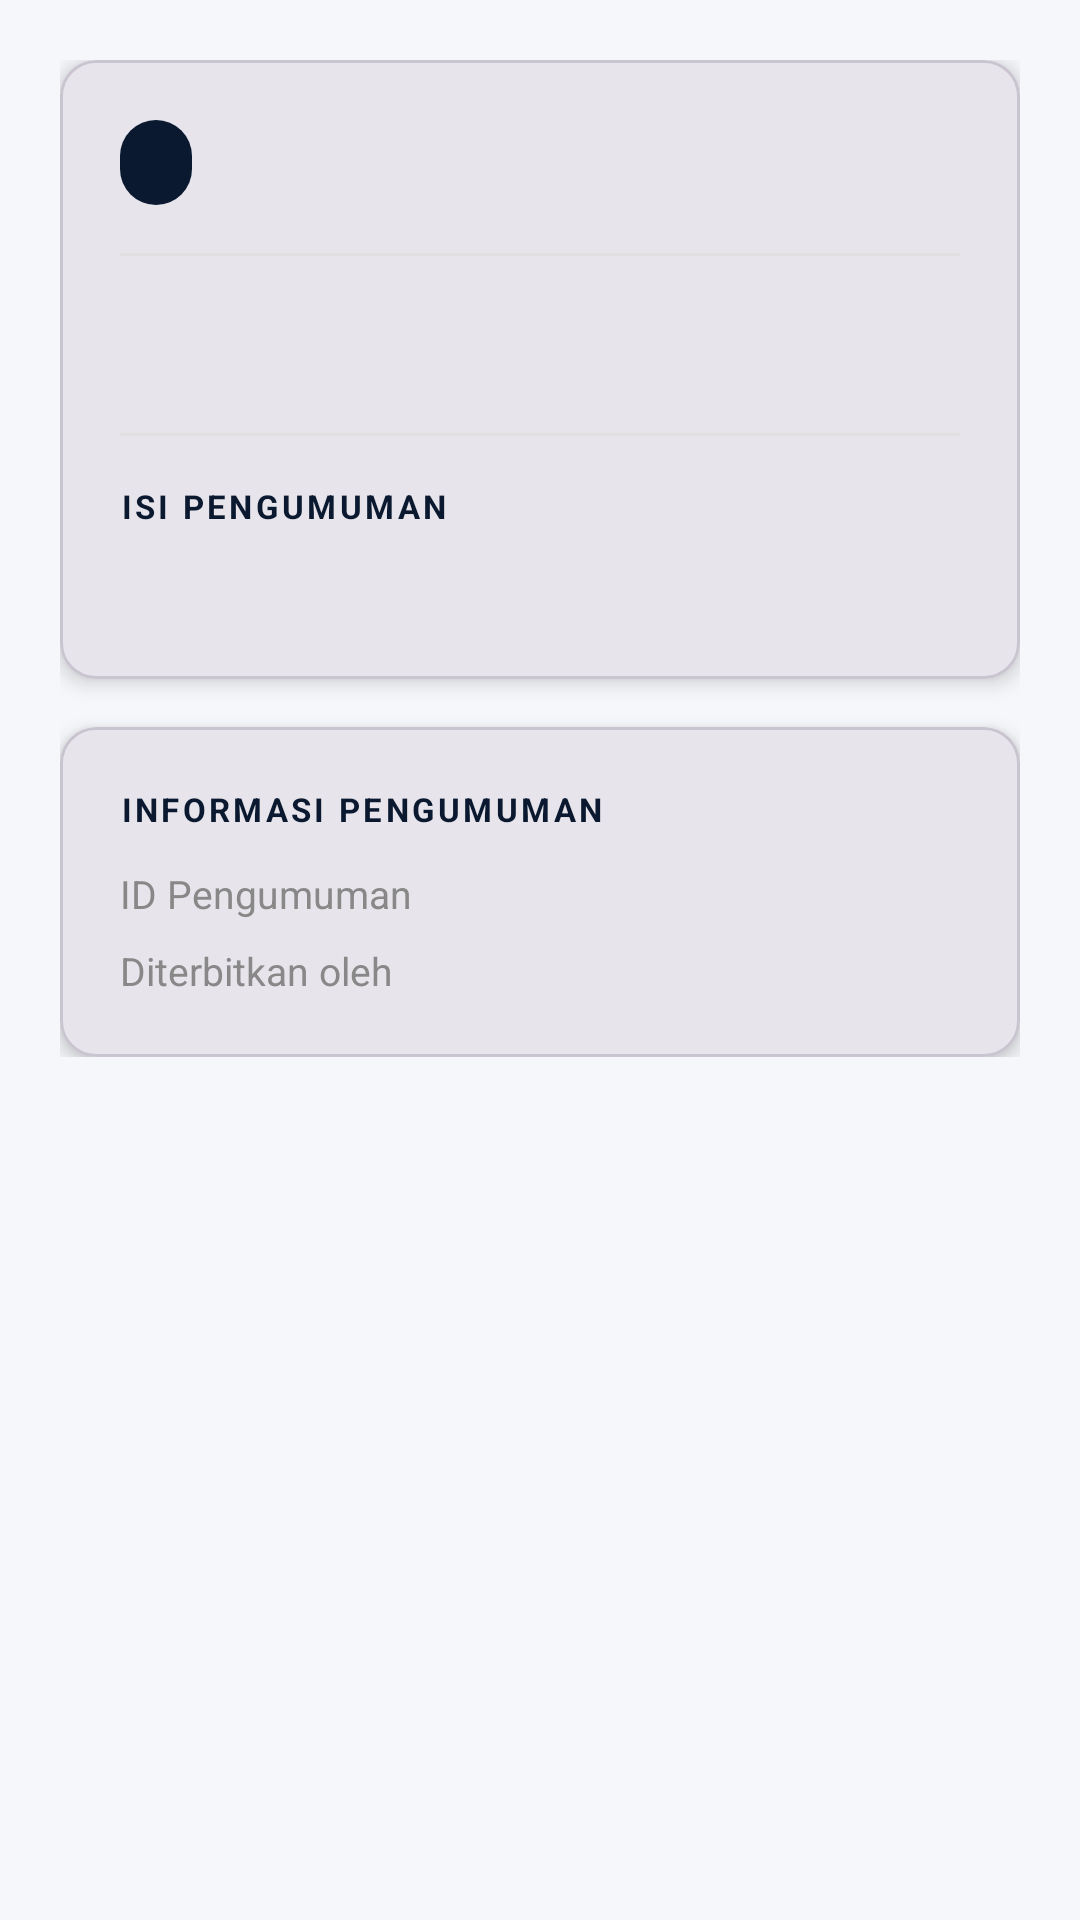

This screen was rendered from an Android layout file. Write that file and the resources it references.
<!-- AndroidManifest.xml: application theme Theme.SIAKAD -->
<!-- res/layout/activity_detail_pengumuman.xml -->
<?xml version="1.0" encoding="utf-8"?>
<androidx.core.widget.NestedScrollView xmlns:android="http://schemas.android.com/apk/res/android"
    xmlns:app="http://schemas.android.com/apk/res-auto"
    xmlns:tools="http://schemas.android.com/tools"
    android:layout_width="match_parent"
    android:layout_height="match_parent"
    android:background="#F5F7FA"
    tools:context=".DetailPengumumanActivity">

    <LinearLayout
        android:layout_width="match_parent"
        android:layout_height="wrap_content"
        android:orientation="vertical"
        android:padding="20dp">

        <com.google.android.material.card.MaterialCardView
            android:layout_width="match_parent"
            android:layout_height="wrap_content"
            app:cardCornerRadius="12dp"
            app:cardElevation="4dp">

            <LinearLayout
                android:layout_width="match_parent"
                android:layout_height="wrap_content"
                android:orientation="vertical"
                android:padding="20dp">

                <TextView
                    android:id="@+id/tvDetailTag"
                    android:layout_width="wrap_content"
                    android:layout_height="wrap_content"
                    android:background="@drawable/bg_tag"
                    android:paddingHorizontal="12dp"
                    android:paddingVertical="6dp"
                    android:textColor="#FFFFFF"
                    android:textSize="12sp"
                    android:textStyle="bold" />

                <View
                    android:layout_width="match_parent"
                    android:layout_height="1dp"
                    android:layout_marginVertical="16dp"
                    android:background="#E0E0E0" />

                <TextView
                    android:id="@+id/tvDetailTitle"
                    android:layout_width="match_parent"
                    android:layout_height="wrap_content"
                    android:textColor="#1A1A2E"
                    android:textSize="20sp"
                    android:textStyle="bold"
                    android:lineSpacingExtra="4dp" />

                <View
                    android:layout_width="match_parent"
                    android:layout_height="1dp"
                    android:layout_marginVertical="16dp"
                    android:background="#E0E0E0" />

                <TextView
                    android:layout_width="wrap_content"
                    android:layout_height="wrap_content"
                    android:text="ISI PENGUMUMAN"
                    android:textColor="?attr/colorPrimary"
                    android:textSize="11sp"
                    android:textStyle="bold"
                    android:letterSpacing="0.1" />

                <TextView
                    android:id="@+id/tvDetailBody"
                    android:layout_width="match_parent"
                    android:layout_height="wrap_content"
                    android:layout_marginTop="10dp"
                    android:lineSpacingExtra="6dp"
                    android:textColor="#333333"
                    android:textSize="15sp" />

            </LinearLayout>
        </com.google.android.material.card.MaterialCardView>

        <com.google.android.material.card.MaterialCardView
            android:layout_width="match_parent"
            android:layout_height="wrap_content"
            android:layout_marginTop="16dp"
            app:cardCornerRadius="12dp"
            app:cardElevation="4dp">

            <LinearLayout
                android:layout_width="match_parent"
                android:layout_height="wrap_content"
                android:orientation="vertical"
                android:padding="20dp">

                <TextView
                    android:layout_width="wrap_content"
                    android:layout_height="wrap_content"
                    android:text="INFORMASI PENGUMUMAN"
                    android:textColor="?attr/colorPrimary"
                    android:textSize="11sp"
                    android:textStyle="bold"
                    android:letterSpacing="0.1" />

                <LinearLayout
                    android:layout_width="match_parent"
                    android:layout_height="wrap_content"
                    android:layout_marginTop="12dp"
                    android:orientation="horizontal">
                    <TextView
                        android:layout_width="0dp"
                        android:layout_height="wrap_content"
                        android:layout_weight="1"
                        android:text="ID Pengumuman"
                        android:textColor="#888888"
                        android:textSize="13sp" />
                    <TextView
                        android:id="@+id/tvDetailId"
                        android:layout_width="0dp"
                        android:layout_height="wrap_content"
                        android:layout_weight="1"
                        android:textColor="#333333"
                        android:textSize="13sp"
                        android:textStyle="bold" />
                </LinearLayout>

                <LinearLayout
                    android:layout_width="match_parent"
                    android:layout_height="wrap_content"
                    android:layout_marginTop="8dp"
                    android:orientation="horizontal">
                    <TextView
                        android:layout_width="0dp"
                        android:layout_height="wrap_content"
                        android:layout_weight="1"
                        android:text="Diterbitkan oleh"
                        android:textColor="#888888"
                        android:textSize="13sp" />
                    <TextView
                        android:id="@+id/tvDetailUserId"
                        android:layout_width="0dp"
                        android:layout_height="wrap_content"
                        android:layout_weight="1"
                        android:textColor="#333333"
                        android:textSize="13sp"
                        android:textStyle="bold" />
                </LinearLayout>
            </LinearLayout>
        </com.google.android.material.card.MaterialCardView>

    </LinearLayout>
</androidx.core.widget.NestedScrollView>
<!-- resources referenced by this layout -->
<resources>
  <!-- drawable bg_tag (drawable) -->
  <?xml version="1.0" encoding="utf-8"?>
  <shape xmlns:android="http://schemas.android.com/apk/res/android"
      android:shape="rectangle">
      <solid android:color="#0A192F" />
      <corners android:radius="20dp" />
  </shape>
  <style name="Theme.SIAKAD" parent="Theme.Material3.DayNight.NoActionBar">
          
          <item name="colorPrimary">#0A192F</item> 
          <item name="colorOnPrimary">#FFFFFF</item>
          <item name="colorPrimaryContainer">#D8E2FF</item>
          <item name="colorOnPrimaryContainer">#001A41</item>
          
          
          <item name="colorSecondary">#575E71</item>
          <item name="colorOnSecondary">#FFFFFF</item>
          <item name="colorSecondaryContainer">#DBE2F9</item>
          <item name="colorOnSecondaryContainer">#141B2C</item>
          
          
          <item name="colorTertiary">#715573</item>
          <item name="colorOnTertiary">#FFFFFF</item>
          <item name="colorTertiaryContainer">#FBD7FC</item>
          <item name="colorOnTertiaryContainer">#29132D</item>
  
          
          <item name="android:colorBackground">#FEFBFF</item>
          <item name="colorOnBackground">#1B1B1F</item>
          <item name="colorSurface">#FEFBFF</item>
          <item name="colorOnSurface">#1B1B1F</item>
      </style>
</resources>
